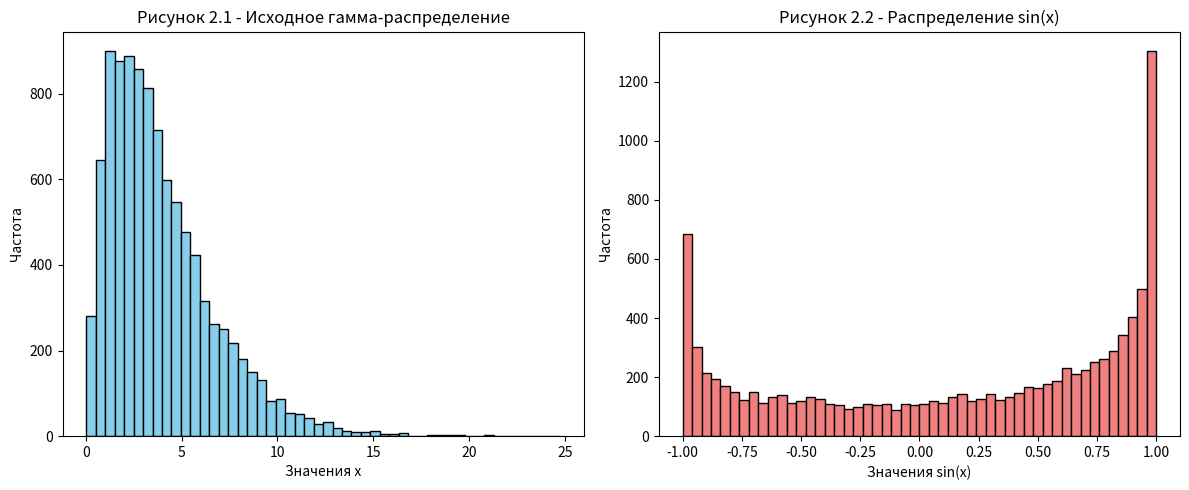

Generate this figure with matplotlib:
import random
import math
import matplotlib.pyplot as plt

# --- 1. Собственные функции расчета (без готовых библиотечных функций) ---
def MX(lst):
    """Вычисление математического ожидания (среднего)"""
    return sum(lst) / len(lst)

def DX(lst):
    """Вычисление дисперсии по формуле 1/n * sum((x - mean)^2)"""
    mean = MX(lst)
    # Можно через цикл, как у тебя, или через генератор (генератор чуть "питоничнее")
    return sum((x - mean) ** 2 for x in lst) / len(lst)

def get_median(lst):
    """Вычисление медианы упорядоченной выборки"""
    sorted_lst = sorted(lst)
    n = len(sorted_lst)
    mid = n // 2
    if n % 2 == 0:
        return (sorted_lst[mid - 1] + sorted_lst[mid]) / 2.0
    else:
        return sorted_lst[mid]

# --- 2. Генерация исходной последовательности (Вариант 3: Гамма-распределение) ---
random.seed(42)
a = []
# gammavariate принимает alpha (форма) и beta (масштаб), оба > 0
for i in range(10000):
    a.append(random.gammavariate(2.0, 2.0))

# Расчет характеристик исходной последовательности
mean1 = MX(a)
var1 = DX(a)
med1 = get_median(a)

print("=== Исходные данные (Гамма-распределение, N=10000) ===")
print(f"  Среднее (MX)   = {mean1:.4f}")
print(f"  Дисперсия (DX) = {var1:.4f}")
print(f"  Медиана        = {med1:.4f}")
print()

# --- 3. Генерация новой последовательности (синусы исходной) ---
sin_values = []
for x in a:
    sin_values.append(math.sin(x))

# Расчет характеристик для последовательности синусов
mean2 = MX(sin_values)
var2 = DX(sin_values)
med2 = get_median(sin_values)

print("=== Последовательность sin(x) ===")
print(f"  Среднее (MX)   = {mean2:.4f}")
print(f"  Дисперсия (DX) = {var2:.4f}")
print(f"  Медиана        = {med2:.4f}")
print()

# --- 4. Визуализация (отличное дополнение к отчету!) ---
fig, (ax1, ax2) = plt.subplots(1, 2, figsize=(12, 5))

ax1.hist(a, bins=50, edgecolor='black', color='skyblue')
ax1.set_title('Рисунок 2.1 - Исходное гамма-распределение')
ax1.set_xlabel('Значения x')
ax1.set_ylabel('Частота')

ax2.hist(sin_values, bins=50, edgecolor='black', color='lightcoral')
ax2.set_title('Рисунок 2.2 - Распределение sin(x)')
ax2.set_xlabel('Значения sin(x)')
ax2.set_ylabel('Частота')

plt.tight_layout()
plt.show()
